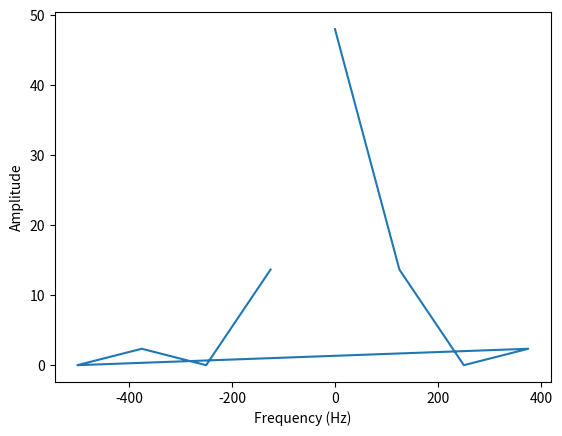

Generate this figure with matplotlib:
import numpy as np
import matplotlib.pyplot as plt

# input numerical data
data = [2, 4, 6, 8, 10, 8, 6, 4]

# apply Fourier transform to get frequency spectrum
freq_spectrum = np.fft.fft(data)

# get the corresponding frequencies
freq = np.fft.fftfreq(len(data))
print(freq)

# get the corresponding frequencies in Hz
sampling_rate = 1000
freq_hz = freq * sampling_rate
plt.plot(freq_hz, abs(freq_spectrum))
plt.xlabel('Frequency (Hz)')
plt.ylabel('Amplitude')
plt.show()